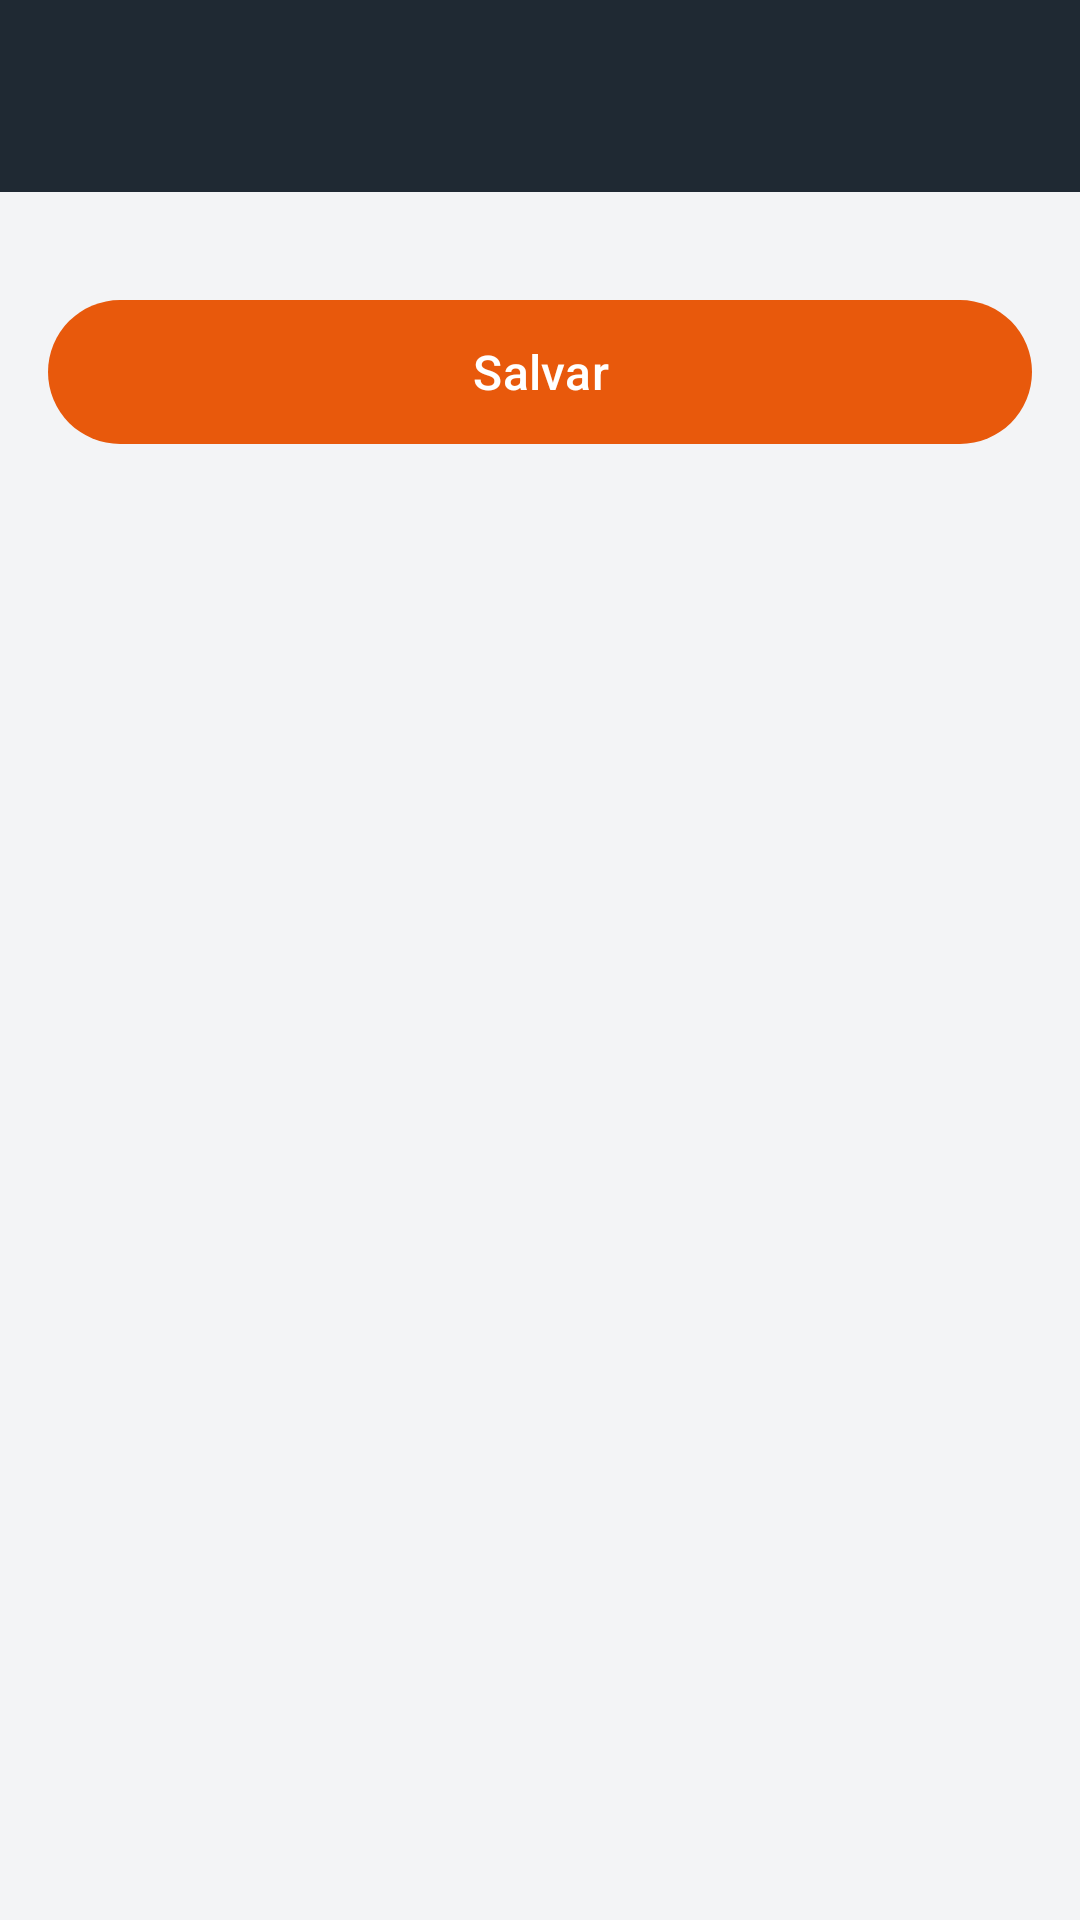

Write the Android layout XML for this screen, with the resource values it uses.
<!-- AndroidManifest.xml: application theme Theme.Academia -->
<!-- res/layout/activity_form.xml -->
<?xml version="1.0" encoding="utf-8"?>
<LinearLayout xmlns:android="http://schemas.android.com/apk/res/android"
    android:layout_width="match_parent"
    android:layout_height="match_parent"
    android:background="@color/cabecalho"
    android:fitsSystemWindows="true"
    android:orientation="vertical">

    <com.google.android.material.appbar.MaterialToolbar
        android:id="@+id/toolbar"
        style="@style/Toolbar.Academia"
        android:layout_width="match_parent"
        android:layout_height="?attr/actionBarSize" />

    <FrameLayout
        android:layout_width="match_parent"
        android:layout_height="match_parent"
        android:background="@color/fundo">

        <ScrollView
            android:id="@+id/scroll"
            android:layout_width="match_parent"
            android:layout_height="match_parent">

            <LinearLayout
                android:layout_width="match_parent"
                android:layout_height="wrap_content"
                android:orientation="vertical"
                android:padding="16dp">

                <TextView
                    android:id="@+id/txtResumo"
                    android:layout_width="match_parent"
                    android:layout_height="wrap_content"
                    android:layout_marginBottom="12dp"
                    android:lineSpacingExtra="3dp"
                    android:padding="14dp"
                    android:textColor="@color/texto"
                    android:textSize="14sp"
                    android:visibility="gone" />

                <LinearLayout
                    android:id="@+id/painelAcoes"
                    android:layout_width="match_parent"
                    android:layout_height="wrap_content"
                    android:layout_marginBottom="8dp"
                    android:orientation="vertical"
                    android:visibility="gone" />

                <LinearLayout
                    android:id="@+id/painelCampos"
                    android:layout_width="match_parent"
                    android:layout_height="wrap_content"
                    android:orientation="vertical" />

                <com.google.android.material.button.MaterialButton
                    android:id="@+id/btnSalvar"
                    android:layout_width="match_parent"
                    android:layout_height="56dp"
                    android:layout_marginTop="16dp"
                    android:text="Salvar"
                    android:textSize="16sp" />

                <com.google.android.material.button.MaterialButton
                    android:id="@+id/btnExcluir"
                    style="@style/Widget.Material3.Button.OutlinedButton"
                    android:layout_width="match_parent"
                    android:layout_height="56dp"
                    android:layout_marginTop="8dp"
                    android:text="Excluir"
                    android:textColor="@color/vermelho"
                    android:visibility="gone" />
            </LinearLayout>
        </ScrollView>

        <ProgressBar
            android:id="@+id/progresso"
            android:layout_width="wrap_content"
            android:layout_height="wrap_content"
            android:layout_gravity="center"
            android:visibility="gone" />
    </FrameLayout>
</LinearLayout>
<!-- resources referenced by this layout -->
<resources>
  <color name="cabecalho">#1F2933</color>
  <color name="fundo">#F3F4F6</color>
  <color name="texto">#1F2933</color>
  <color name="vermelho">#E03131</color>
  <style name="Toolbar.Academia" parent="Widget.Material3.Toolbar">
          <item name="android:background">@color/cabecalho</item>
          <item name="titleTextColor">#FFFFFF</item>
          <item name="subtitleTextColor">#CBD2D9</item>
          <item name="navigationIconTint">#FFFFFF</item>
      </style>
  <style name="Theme.Academia" parent="Theme.Material3.Light.NoActionBar">
          <item name="colorPrimary">@color/primaria</item>
          <item name="colorOnPrimary">#FFFFFF</item>
          <item name="colorPrimaryContainer">#FFE8D9</item>
          <item name="colorOnPrimaryContainer">#5C1D00</item>
          <item name="colorSecondary">@color/cabecalho</item>
          <item name="colorSecondaryContainer">#FFE8D9</item>
          <item name="android:colorBackground">@color/fundo</item>
          <item name="colorSurface">@color/superficie</item>
          <item name="android:statusBarColor">@color/cabecalho</item>
          <item name="android:windowLightStatusBar">false</item>
      </style>
  <color name="primaria">#E8590C</color>
  <color name="superficie">#FFFFFF</color>
</resources>
